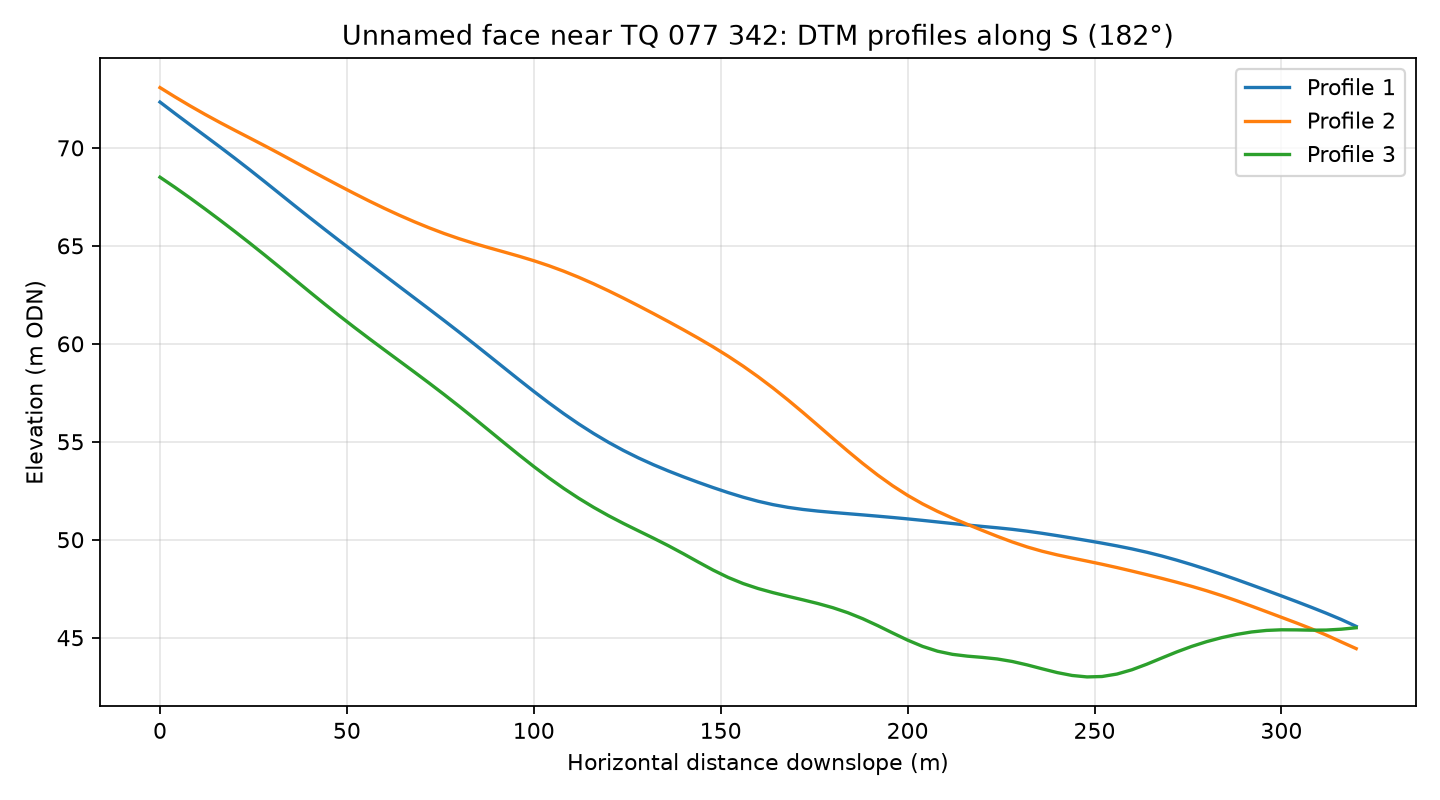

The data file committed next to this chart (first rows):
profile, distance_m, elevation_m
1, 0.0, 72.34
1, 4.0, 71.76
1, 8.0, 71.19
1, 12.0, 70.62
1, 16.0, 70.05
1, 20.0, 69.47
1, 24.0, 68.88
1, 28.0, 68.28
1, 32.0, 67.67
1, 36.0, 67.05
1, 40.0, 66.45
1, 44.0, 65.85
1, 48.0, 65.26
1, 52.0, 64.67
1, 56.0, 64.09
1, 60.0, 63.5
1, 64.0, 62.93
1, 68.0, 62.35
1, 72.0, 61.77
1, 76.0, 61.19
1, 80.0, 60.6
1, 84.0, 60
1, 88.0, 59.39
1, 92.0, 58.78
1, 96.0, 58.17
1, 100.0, 57.57
1, 104.0, 56.99
1, 108.0, 56.43
1, 112.0, 55.91
1, 116.0, 55.42
1, 120.0, 54.97
1, 124.0, 54.55
1, 128.0, 54.17
1, 132.0, 53.83
1, 136.0, 53.51
1, 140.0, 53.21
1, 144.0, 52.93
1, 148.0, 52.66
1, 152.0, 52.4
1, 156.0, 52.17
1, 160.0, 51.96
1, 164.0, 51.79
1, 168.0, 51.65
1, 172.0, 51.55
1, 176.0, 51.46
1, 180.0, 51.39
1, 184.0, 51.33
1, 188.0, 51.27
1, 192.0, 51.2
1, 196.0, 51.14
1, 200.0, 51.06
1, 204.0, 50.99
1, 208.0, 50.91
1, 212.0, 50.83
1, 216.0, 50.75
1, 220.0, 50.68
1, 224.0, 50.61
1, 228.0, 50.53
1, 232.0, 50.44
1, 236.0, 50.33
... 183 more rows
